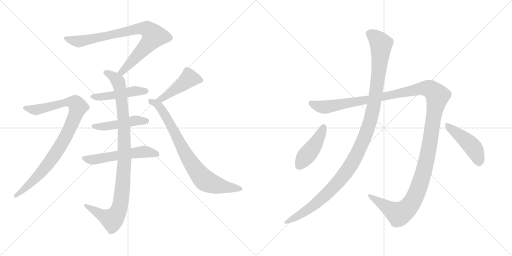
t = 0.00 s
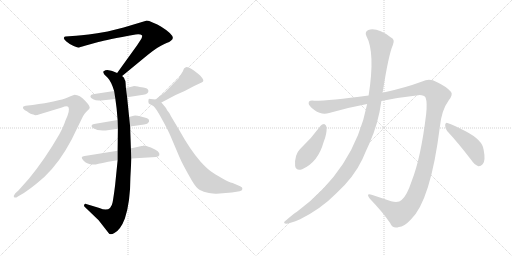
t = 2.06 s
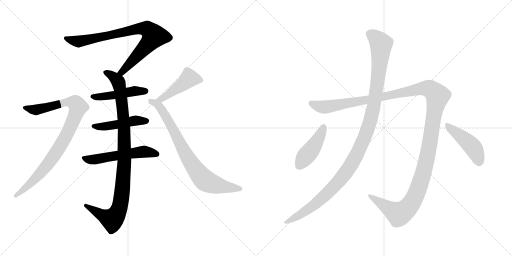
t = 4.12 s
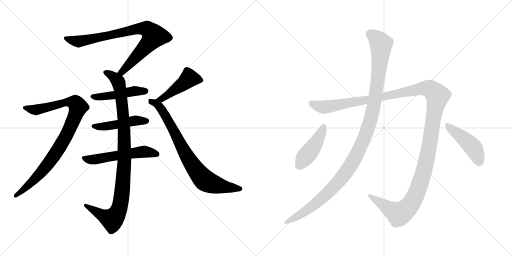
t = 6.19 s
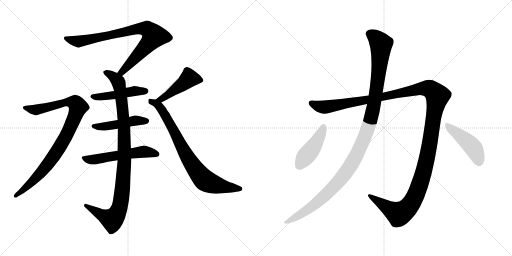
t = 8.25 s
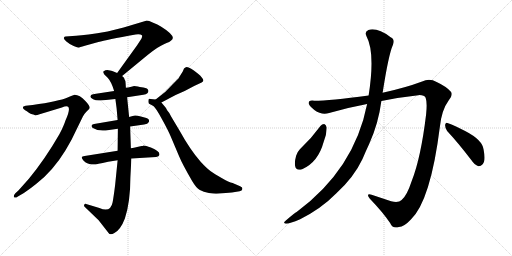
t = 10.31 s

The animated SVG that drew these frames (rendered in a browser with its animation timeline set to each time). Animation: 12 CSS @keyframes rules; one cycle of 10.31 s.

<svg version="1.1" viewBox="0 0 2048 1024" xmlns="http://www.w3.org/2000/svg">
  <g stroke="lightgray" stroke-dasharray="1,1" stroke-width="1" transform="scale(4, 4)">
    <line x1="0" y1="0" x2="256" y2="256"></line>
    <line x1="256" y1="0" x2="0" y2="256"></line>
    <line x1="128" y1="0" x2="128" y2="256"></line>
    <line x1="0" y1="128" x2="256" y2="128"></line>
    <line x1="256" y1="0" x2="512" y2="256"></line>
    <line x1="512" y1="0" x2="256" y2="256"></line>
    <line x1="384" y1="0" x2="384" y2="256"></line>
    <line x1="256" y1="128" x2="512" y2="128"></line>
  </g>
<g transform="scale(1, -1) translate(0, -850)">
   <style type="text/css">
    @keyframes keyframes0 {
      from {
       stroke: black;
       stroke-dashoffset: 831;
       stroke-width: 128;
       }
       73% {
       animation-timing-function: step-end;
       stroke: black;
       stroke-dashoffset: 0;
       stroke-width: 128;
       }
       to {
       stroke: black;
       stroke-width: 1024;
       }
       }
       #make-me-a-hanzi-animation-0 {
         animation: keyframes0 0.926270s both;
         animation-delay: 0.000000s;
         animation-timing-function: linear;
       }
    @keyframes keyframes1 {
      from {
       stroke: black;
       stroke-dashoffset: 1001;
       stroke-width: 128;
       }
       77% {
       animation-timing-function: step-end;
       stroke: black;
       stroke-dashoffset: 0;
       stroke-width: 128;
       }
       to {
       stroke: black;
       stroke-width: 1024;
       }
       }
       #make-me-a-hanzi-animation-1 {
         animation: keyframes1 1.064616s both;
         animation-delay: 0.926270s;
         animation-timing-function: linear;
       }
    @keyframes keyframes2 {
      from {
       stroke: black;
       stroke-dashoffset: 469;
       stroke-width: 128;
       }
       60% {
       animation-timing-function: step-end;
       stroke: black;
       stroke-dashoffset: 0;
       stroke-width: 128;
       }
       to {
       stroke: black;
       stroke-width: 1024;
       }
       }
       #make-me-a-hanzi-animation-2 {
         animation: keyframes2 0.631673s both;
         animation-delay: 1.990886s;
         animation-timing-function: linear;
       }
    @keyframes keyframes3 {
      from {
       stroke: black;
       stroke-dashoffset: 470;
       stroke-width: 128;
       }
       60% {
       animation-timing-function: step-end;
       stroke: black;
       stroke-dashoffset: 0;
       stroke-width: 128;
       }
       to {
       stroke: black;
       stroke-width: 1024;
       }
       }
       #make-me-a-hanzi-animation-3 {
         animation: keyframes3 0.632487s both;
         animation-delay: 2.622559s;
         animation-timing-function: linear;
       }
    @keyframes keyframes4 {
      from {
       stroke: black;
       stroke-dashoffset: 550;
       stroke-width: 128;
       }
       64% {
       animation-timing-function: step-end;
       stroke: black;
       stroke-dashoffset: 0;
       stroke-width: 128;
       }
       to {
       stroke: black;
       stroke-width: 1024;
       }
       }
       #make-me-a-hanzi-animation-4 {
         animation: keyframes4 0.697591s both;
         animation-delay: 3.255046s;
         animation-timing-function: linear;
       }
    @keyframes keyframes5 {
      from {
       stroke: black;
       stroke-dashoffset: 922;
       stroke-width: 128;
       }
       75% {
       animation-timing-function: step-end;
       stroke: black;
       stroke-dashoffset: 0;
       stroke-width: 128;
       }
       to {
       stroke: black;
       stroke-width: 1024;
       }
       }
       #make-me-a-hanzi-animation-5 {
         animation: keyframes5 1.000326s both;
         animation-delay: 3.952637s;
         animation-timing-function: linear;
       }
    @keyframes keyframes6 {
      from {
       stroke: black;
       stroke-dashoffset: 459;
       stroke-width: 128;
       }
       60% {
       animation-timing-function: step-end;
       stroke: black;
       stroke-dashoffset: 0;
       stroke-width: 128;
       }
       to {
       stroke: black;
       stroke-width: 1024;
       }
       }
       #make-me-a-hanzi-animation-6 {
         animation: keyframes6 0.623535s both;
         animation-delay: 4.952963s;
         animation-timing-function: linear;
       }
    @keyframes keyframes7 {
      from {
       stroke: black;
       stroke-dashoffset: 794;
       stroke-width: 128;
       }
       72% {
       animation-timing-function: step-end;
       stroke: black;
       stroke-dashoffset: 0;
       stroke-width: 128;
       }
       to {
       stroke: black;
       stroke-width: 1024;
       }
       }
       #make-me-a-hanzi-animation-7 {
         animation: keyframes7 0.896159s both;
         animation-delay: 5.576498s;
         animation-timing-function: linear;
       }
    @keyframes keyframes8 {
      from {
       stroke: black;
       stroke-dashoffset: 1426;
       stroke-width: 128;
       }
       82% {
       animation-timing-function: step-end;
       stroke: black;
       stroke-dashoffset: 0;
       stroke-width: 128;
       }
       to {
       stroke: black;
       stroke-width: 1024;
       }
       }
       #make-me-a-hanzi-animation-8 {
         animation: keyframes8 1.410482s both;
         animation-delay: 6.472657s;
         animation-timing-function: linear;
       }
    @keyframes keyframes9 {
      from {
       stroke: black;
       stroke-dashoffset: 1169;
       stroke-width: 128;
       }
       79% {
       animation-timing-function: step-end;
       stroke: black;
       stroke-dashoffset: 0;
       stroke-width: 128;
       }
       to {
       stroke: black;
       stroke-width: 1024;
       }
       }
       #make-me-a-hanzi-animation-9 {
         animation: keyframes9 1.201335s both;
         animation-delay: 7.883139s;
         animation-timing-function: linear;
       }
    @keyframes keyframes10 {
      from {
       stroke: black;
       stroke-dashoffset: 439;
       stroke-width: 128;
       }
       59% {
       animation-timing-function: step-end;
       stroke: black;
       stroke-dashoffset: 0;
       stroke-width: 128;
       }
       to {
       stroke: black;
       stroke-width: 1024;
       }
       }
       #make-me-a-hanzi-animation-10 {
         animation: keyframes10 0.607259s both;
         animation-delay: 9.084474s;
         animation-timing-function: linear;
       }
    @keyframes keyframes11 {
      from {
       stroke: black;
       stroke-dashoffset: 453;
       stroke-width: 128;
       }
       60% {
       animation-timing-function: step-end;
       stroke: black;
       stroke-dashoffset: 0;
       stroke-width: 128;
       }
       to {
       stroke: black;
       stroke-width: 1024;
       }
       }
       #make-me-a-hanzi-animation-11 {
         animation: keyframes11 0.618652s both;
         animation-delay: 9.691733s;
         animation-timing-function: linear;
       }
</style>
<path d="M 488.5 546.5 L 590.5 630.5 Q 632.5 664.5 657.5 674.5 Q 682.5 684.5 684.5 688.5 Q 709.5 703.5 643.5 744.5 Q 631.5 753.5 610.5 760.5 Q 593.5 768.5 584.5 767.5 L 494.5 740.5 L 430.5 724.5 Q 341.5 709.5 304.5 707.5 L 262.5 704.5 Q 257.5 704.5 255.5 699.5 Q 253.5 694.5 265.5 684.5 Q 278.5 673.5 292.5 667.5 Q 307.5 660.5 312.5 660.5 Q 317.5 660.5 339.5 667.5 L 393.5 682.5 Q 424.5 691.5 542.5 712.5 Q 562.5 714.5 567.5 709.5 Q 570.5 706.5 565.5 695.5 L 548.5 669.5 L 468.5 558.5 C 450.5 534.5 465.5 527.5 488.5 546.5 Z" fill="lightgray"></path> 
<path d="M 466.5 416.5 L 470.5 370.5 L 471.5 335.5 L 470.5 247.5 L 470.5 209.5 L 460.5 110.5 Q 454.5 62.5 450.5 41.5 Q 442.5 -1.5 397.5 18.5 L 344.5 34.5 Q 338.5 35.5 336.5 30.5 Q 334.5 24.5 341.5 20.5 L 394.5 -30.5 L 433.5 -80.5 Q 440.5 -92.5 457.5 -81.5 Q 482.5 -68.5 499.5 -23.5 Q 521.5 43.5 521.5 140.5 L 525.5 216.5 L 523.5 257.5 L 520.5 344.5 L 516.5 382.5 L 508.5 461.5 L 503.5 499.5 L 502.5 516.5 Q 502.5 528.5 498.5 532.5 Q 497.5 540.5 490.5 544.5 L 488.5 546.5 L 468.5 558.5 L 451.5 565.5 Q 447.5 567.5 434.5 569.5 Q 421.5 570.5 416.5 566.5 Q 412.5 565.5 413.5 560.5 Q 414.5 554.5 423.5 546.5 Q 440.5 532.5 450.5 504.5 L 456.5 486.5 L 461.5 454.5 L 466.5 416.5 Z" fill="lightgray"></path> 
<path d="M 508.5 461.5 L 573.5 471.5 Q 595.5 474.5 593.5 488.5 Q 591.5 498.5 573.5 500.5 Q 555.5 502.5 551.5 504.5 L 536.5 506.5 L 525.5 503.5 Q 510.5 499.5 503.5 499.5 L 456.5 486.5 L 377.5 474.5 Q 366.5 472.5 364.5 470.5 L 361.5 464.5 Q 360.5 460.5 372.5 453.5 Q 384.5 446.5 404.5 448.5 L 461.5 454.5 L 508.5 461.5 Z" fill="lightgray"></path> 
<path d="M 470.5 370.5 L 376.5 354.5 Q 368.5 353.5 366.5 348.5 Q 364.5 343.5 371.5 338.5 Q 391.5 325.5 422.5 328.5 L 471.5 335.5 L 520.5 344.5 L 576.5 352.5 Q 591.5 354.5 594.5 361.5 Q 597.5 363.5 595.5 371.5 Q 593.5 376.5 585.5 378.5 L 563.5 384.5 Q 549.5 388.5 540.5 388.5 Q 532.5 388.5 516.5 382.5 L 470.5 370.5 Z" fill="lightgray"></path> 
<path d="M 470.5 247.5 L 338.5 226.5 Q 317.5 224.5 334.5 207.5 Q 352.5 190.5 375.5 192.5 Q 376.5 190.5 432.5 203.5 L 470.5 209.5 L 525.5 216.5 L 624.5 222.5 Q 636.5 224.5 637.5 230.5 Q 641.5 245.5 603.5 260.5 Q 582.5 268.5 573.5 268.5 Q 571.5 266.5 566.5 266.5 L 548.5 262.5 Q 535.5 258.5 523.5 257.5 L 470.5 247.5 Z" fill="lightgray"></path> 
<path d="M 133.5 392.5 L 140.5 389.5 Q 149.5 389.5 158.5 393.5 L 247.5 420.5 Q 267.5 428.5 273.5 422.5 Q 281.5 409.5 261.5 367.5 Q 255.5 347.5 237.5 313.5 Q 180.5 214.5 115.5 135.5 L 74.5 89.5 L 60.5 76.5 Q 52.5 66.5 56.5 61.5 Q 61.5 56.5 71.5 64.5 L 95.5 78.5 Q 122.5 96.5 145.5 115.5 Q 211.5 166.5 261.5 248.5 Q 286.5 291.5 290.5 300.5 L 331.5 384.5 Q 336.5 394.5 345.5 403.5 L 356.5 414.5 Q 365.5 421.5 341.5 446.5 Q 318.5 471.5 298.5 471.5 Q 284.5 466.5 270.5 460.5 Q 234.5 445.5 130.5 430.5 L 102.5 427.5 Q 95.5 426.5 92.5 423.5 Q 88.5 414.5 107.5 405.5 Q 124.5 392.5 133.5 392.5 Z" fill="lightgray"></path> 
<path d="M 645.5 440.5 L 702.5 470.5 Q 741.5 486.5 776.5 506.5 L 806.5 520.5 Q 818.5 524.5 809.5 537.5 Q 801.5 549.5 793.5 554.5 L 775.5 568.5 Q 764.5 577.5 754.5 580.5 Q 745.5 583.5 741.5 580.5 Q 735.5 579.5 731.5 565.5 L 718.5 544.5 Q 713.5 535.5 709.5 532.5 L 660.5 482.5 L 622.5 452.5 C 598.5 433.5 618.5 426.5 645.5 440.5 Z" fill="lightgray"></path> 
<path d="M 866.5 75.5 L 927.5 80.5 L 958.5 85.5 Q 968.5 87.5 969.5 94.5 Q 971.5 101.5 960.5 105.5 L 930.5 118.5 Q 916.5 121.5 886.5 138.5 Q 857.5 155.5 841.5 166.5 Q 826.5 177.5 802.5 203.5 Q 760.5 251.5 718.5 327.5 L 684.5 384.5 Q 676.5 401.5 668.5 409.5 Q 663.5 420.5 656.5 427.5 L 645.5 440.5 C 636.5 451.5 636.5 451.5 622.5 452.5 L 602.5 454.5 Q 596.5 456.5 594.5 453.5 Q 593.5 449.5 593.5 443.5 Q 594.5 436.5 596.5 435.5 L 613.5 426.5 Q 622.5 420.5 647.5 374.5 Q 673.5 327.5 682.5 305.5 L 715.5 227.5 Q 729.5 193.5 768.5 126.5 Q 785.5 97.5 799.5 90.5 Q 813.5 82.5 835.5 78.5 Q 858.5 74.5 866.5 75.5 Z" fill="lightgray"></path> 
<path d="M 1525.5 446.5 Q 1598.5 461.5 1673.5 469.5 Q 1697.5 470.5 1702.5 459.5 Q 1709.5 440.5 1704.5 393.5 Q 1683.5 218.5 1646.5 125.5 Q 1627.5 67.5 1606.5 50.5 Q 1593.5 37.5 1564.5 45.5 L 1486.5 71.5 Q 1461.5 78.5 1479.5 55.5 Q 1531.5 1.5 1560.5 -41.5 Q 1570.5 -65.5 1595.5 -57.5 Q 1616.5 -56.5 1643.5 -27.5 Q 1722.5 48.5 1759.5 343.5 Q 1766.5 410.5 1794.5 448.5 Q 1813.5 472.5 1803.5 483.5 Q 1785.5 504.5 1746.5 522.5 Q 1718.5 537.5 1688.5 524.5 Q 1621.5 499.5 1530.5 479.5 L 1474.5 468.5 Q 1318.5 447.5 1257.5 447.5 Q 1235.5 451.5 1234.5 438.5 Q 1233.5 428.5 1257.5 410.5 Q 1287.5 388.5 1316.5 398.5 Q 1392.5 420.5 1468.5 434.5 L 1525.5 446.5 Z" fill="lightgray"></path> 
<path d="M 1468.5 434.5 Q 1417.5 173.5 1186.5 2.5 Q 1183.5 2.5 1144.5 -30.5 Q 1128.5 -42.5 1143.5 -44.5 Q 1159.5 -43.5 1200.5 -26.5 Q 1284.5 15.5 1345.5 77.5 Q 1415.5 141.5 1449.5 213.5 Q 1462.5 244.5 1477.5 276.5 Q 1513.5 355.5 1525.5 446.5 L 1530.5 479.5 Q 1554.5 633.5 1571.5 670.5 Q 1581.5 692.5 1562.5 701.5 Q 1508.5 741.5 1473.5 730.5 Q 1457.5 723.5 1465.5 706.5 Q 1501.5 640.5 1474.5 468.5 L 1468.5 434.5 Z" fill="lightgray"></path> 
<path d="M 1282.5 347.5 Q 1245.5 296.5 1199.5 253.5 Q 1189.5 243.5 1184.5 227.5 Q 1177.5 203.5 1180.5 186.5 Q 1184.5 165.5 1208.5 173.5 Q 1272.5 201.5 1294.5 282.5 Q 1307.5 313.5 1306.5 341.5 Q 1303.5 351.5 1298.5 353.5 Q 1288.5 354.5 1282.5 347.5 Z" fill="lightgray"></path> 
<path d="M 1788.5 326.5 Q 1831.5 280.5 1883.5 212.5 Q 1898.5 190.5 1913.5 185.5 Q 1922.5 184.5 1930.5 193.5 Q 1943.5 205.5 1934.5 251.5 Q 1930.5 290.5 1860.5 326.5 Q 1817.5 348.5 1792.5 357.5 Q 1783.5 363.5 1780.5 351.5 Q 1779.5 338.5 1788.5 326.5 Z" fill="lightgray"></path> 
      <clipPath id="make-me-a-hanzi-clip-0">
      <path d="M 488.5 546.5 L 590.5 630.5 Q 632.5 664.5 657.5 674.5 Q 682.5 684.5 684.5 688.5 Q 709.5 703.5 643.5 744.5 Q 631.5 753.5 610.5 760.5 Q 593.5 768.5 584.5 767.5 L 494.5 740.5 L 430.5 724.5 Q 341.5 709.5 304.5 707.5 L 262.5 704.5 Q 257.5 704.5 255.5 699.5 Q 253.5 694.5 265.5 684.5 Q 278.5 673.5 292.5 667.5 Q 307.5 660.5 312.5 660.5 Q 317.5 660.5 339.5 667.5 L 393.5 682.5 Q 424.5 691.5 542.5 712.5 Q 562.5 714.5 567.5 709.5 Q 570.5 706.5 565.5 695.5 L 548.5 669.5 L 468.5 558.5 C 450.5 534.5 465.5 527.5 488.5 546.5 Z" fill="lightgray"></path>
      </clipPath>
      <path clip-path="url(#make-me-a-hanzi-clip-0)" d="M 262.5 697.5 L 307.5 684.5 L 324.5 685.5 L 537.5 733.5 L 591.5 733.5 L 615.5 706.5 L 601.5 684.5 L 487.5 562.5 L 477.5 561.5 " fill="none" id="make-me-a-hanzi-animation-0" stroke-dasharray="703 1406" stroke-linecap="round"></path>

      <clipPath id="make-me-a-hanzi-clip-1">
      <path d="M 466.5 416.5 L 470.5 370.5 L 471.5 335.5 L 470.5 247.5 L 470.5 209.5 L 460.5 110.5 Q 454.5 62.5 450.5 41.5 Q 442.5 -1.5 397.5 18.5 L 344.5 34.5 Q 338.5 35.5 336.5 30.5 Q 334.5 24.5 341.5 20.5 L 394.5 -30.5 L 433.5 -80.5 Q 440.5 -92.5 457.5 -81.5 Q 482.5 -68.5 499.5 -23.5 Q 521.5 43.5 521.5 140.5 L 525.5 216.5 L 523.5 257.5 L 520.5 344.5 L 516.5 382.5 L 508.5 461.5 L 503.5 499.5 L 502.5 516.5 Q 502.5 528.5 498.5 532.5 Q 497.5 540.5 490.5 544.5 L 488.5 546.5 L 468.5 558.5 L 451.5 565.5 Q 447.5 567.5 434.5 569.5 Q 421.5 570.5 416.5 566.5 Q 412.5 565.5 413.5 560.5 Q 414.5 554.5 423.5 546.5 Q 440.5 532.5 450.5 504.5 L 456.5 486.5 L 461.5 454.5 L 466.5 416.5 Z" fill="lightgray"></path>
      </clipPath>
      <path clip-path="url(#make-me-a-hanzi-clip-1)" d="M 421.5 560.5 L 470.5 527.5 L 486.5 451.5 L 495.5 361.5 L 498.5 210.5 L 485.5 55.5 L 472.5 4.5 L 448.5 -27.5 L 343.5 27.5 " fill="none" id="make-me-a-hanzi-animation-1" stroke-dasharray="873 1746" stroke-linecap="round"></path>

      <clipPath id="make-me-a-hanzi-clip-2">
      <path d="M 508.5 461.5 L 573.5 471.5 Q 595.5 474.5 593.5 488.5 Q 591.5 498.5 573.5 500.5 Q 555.5 502.5 551.5 504.5 L 536.5 506.5 L 525.5 503.5 Q 510.5 499.5 503.5 499.5 L 456.5 486.5 L 377.5 474.5 Q 366.5 472.5 364.5 470.5 L 361.5 464.5 Q 360.5 460.5 372.5 453.5 Q 384.5 446.5 404.5 448.5 L 461.5 454.5 L 508.5 461.5 Z" fill="lightgray"></path>
      </clipPath>
      <path clip-path="url(#make-me-a-hanzi-clip-2)" d="M 371.5 463.5 L 410.5 463.5 L 541.5 486.5 L 582.5 486.5 " fill="none" id="make-me-a-hanzi-animation-2" stroke-dasharray="341 682" stroke-linecap="round"></path>

      <clipPath id="make-me-a-hanzi-clip-3">
      <path d="M 470.5 370.5 L 376.5 354.5 Q 368.5 353.5 366.5 348.5 Q 364.5 343.5 371.5 338.5 Q 391.5 325.5 422.5 328.5 L 471.5 335.5 L 520.5 344.5 L 576.5 352.5 Q 591.5 354.5 594.5 361.5 Q 597.5 363.5 595.5 371.5 Q 593.5 376.5 585.5 378.5 L 563.5 384.5 Q 549.5 388.5 540.5 388.5 Q 532.5 388.5 516.5 382.5 L 470.5 370.5 Z" fill="lightgray"></path>
      </clipPath>
      <path clip-path="url(#make-me-a-hanzi-clip-3)" d="M 374.5 346.5 L 414.5 343.5 L 543.5 368.5 L 585.5 367.5 " fill="none" id="make-me-a-hanzi-animation-3" stroke-dasharray="342 684" stroke-linecap="round"></path>

      <clipPath id="make-me-a-hanzi-clip-4">
      <path d="M 470.5 247.5 L 338.5 226.5 Q 317.5 224.5 334.5 207.5 Q 352.5 190.5 375.5 192.5 Q 376.5 190.5 432.5 203.5 L 470.5 209.5 L 525.5 216.5 L 624.5 222.5 Q 636.5 224.5 637.5 230.5 Q 641.5 245.5 603.5 260.5 Q 582.5 268.5 573.5 268.5 Q 571.5 266.5 566.5 266.5 L 548.5 262.5 Q 535.5 258.5 523.5 257.5 L 470.5 247.5 Z" fill="lightgray"></path>
      </clipPath>
      <path clip-path="url(#make-me-a-hanzi-clip-4)" d="M 336.5 217.5 L 381.5 212.5 L 567.5 242.5 L 606.5 241.5 L 626.5 233.5 " fill="none" id="make-me-a-hanzi-animation-4" stroke-dasharray="422 844" stroke-linecap="round"></path>

      <clipPath id="make-me-a-hanzi-clip-5">
      <path d="M 133.5 392.5 L 140.5 389.5 Q 149.5 389.5 158.5 393.5 L 247.5 420.5 Q 267.5 428.5 273.5 422.5 Q 281.5 409.5 261.5 367.5 Q 255.5 347.5 237.5 313.5 Q 180.5 214.5 115.5 135.5 L 74.5 89.5 L 60.5 76.5 Q 52.5 66.5 56.5 61.5 Q 61.5 56.5 71.5 64.5 L 95.5 78.5 Q 122.5 96.5 145.5 115.5 Q 211.5 166.5 261.5 248.5 Q 286.5 291.5 290.5 300.5 L 331.5 384.5 Q 336.5 394.5 345.5 403.5 L 356.5 414.5 Q 365.5 421.5 341.5 446.5 Q 318.5 471.5 298.5 471.5 Q 284.5 466.5 270.5 460.5 Q 234.5 445.5 130.5 430.5 L 102.5 427.5 Q 95.5 426.5 92.5 423.5 Q 88.5 414.5 107.5 405.5 Q 124.5 392.5 133.5 392.5 Z" fill="lightgray"></path>
      </clipPath>
      <path clip-path="url(#make-me-a-hanzi-clip-5)" d="M 99.5 420.5 L 147.5 412.5 L 286.5 442.5 L 301.5 438.5 L 312.5 422.5 L 261.5 300.5 L 210.5 218.5 L 129.5 123.5 L 63.5 67.5 " fill="none" id="make-me-a-hanzi-animation-5" stroke-dasharray="794 1588" stroke-linecap="round"></path>

      <clipPath id="make-me-a-hanzi-clip-6">
      <path d="M 645.5 440.5 L 702.5 470.5 Q 741.5 486.5 776.5 506.5 L 806.5 520.5 Q 818.5 524.5 809.5 537.5 Q 801.5 549.5 793.5 554.5 L 775.5 568.5 Q 764.5 577.5 754.5 580.5 Q 745.5 583.5 741.5 580.5 Q 735.5 579.5 731.5 565.5 L 718.5 544.5 Q 713.5 535.5 709.5 532.5 L 660.5 482.5 L 622.5 452.5 C 598.5 433.5 618.5 426.5 645.5 440.5 Z" fill="lightgray"></path>
      </clipPath>
      <path clip-path="url(#make-me-a-hanzi-clip-6)" d="M 804.5 529.5 L 756.5 537.5 L 654.5 460.5 L 629.5 452.5 " fill="none" id="make-me-a-hanzi-animation-6" stroke-dasharray="331 662" stroke-linecap="round"></path>

      <clipPath id="make-me-a-hanzi-clip-7">
      <path d="M 866.5 75.5 L 927.5 80.5 L 958.5 85.5 Q 968.5 87.5 969.5 94.5 Q 971.5 101.5 960.5 105.5 L 930.5 118.5 Q 916.5 121.5 886.5 138.5 Q 857.5 155.5 841.5 166.5 Q 826.5 177.5 802.5 203.5 Q 760.5 251.5 718.5 327.5 L 684.5 384.5 Q 676.5 401.5 668.5 409.5 Q 663.5 420.5 656.5 427.5 L 645.5 440.5 C 636.5 451.5 636.5 451.5 622.5 452.5 L 602.5 454.5 Q 596.5 456.5 594.5 453.5 Q 593.5 449.5 593.5 443.5 Q 594.5 436.5 596.5 435.5 L 613.5 426.5 Q 622.5 420.5 647.5 374.5 Q 673.5 327.5 682.5 305.5 L 715.5 227.5 Q 729.5 193.5 768.5 126.5 Q 785.5 97.5 799.5 90.5 Q 813.5 82.5 835.5 78.5 Q 858.5 74.5 866.5 75.5 Z" fill="lightgray"></path>
      </clipPath>
      <path clip-path="url(#make-me-a-hanzi-clip-7)" d="M 599.5 447.5 L 632.5 430.5 L 650.5 406.5 L 753.5 216.5 L 816.5 131.5 L 871.5 108.5 L 959.5 95.5 " fill="none" id="make-me-a-hanzi-animation-7" stroke-dasharray="666 1332" stroke-linecap="round"></path>

      <clipPath id="make-me-a-hanzi-clip-8">
      <path d="M 1525.5 446.5 Q 1598.5 461.5 1673.5 469.5 Q 1697.5 470.5 1702.5 459.5 Q 1709.5 440.5 1704.5 393.5 Q 1683.5 218.5 1646.5 125.5 Q 1627.5 67.5 1606.5 50.5 Q 1593.5 37.5 1564.5 45.5 L 1486.5 71.5 Q 1461.5 78.5 1479.5 55.5 Q 1531.5 1.5 1560.5 -41.5 Q 1570.5 -65.5 1595.5 -57.5 Q 1616.5 -56.5 1643.5 -27.5 Q 1722.5 48.5 1759.5 343.5 Q 1766.5 410.5 1794.5 448.5 Q 1813.5 472.5 1803.5 483.5 Q 1785.5 504.5 1746.5 522.5 Q 1718.5 537.5 1688.5 524.5 Q 1621.5 499.5 1530.5 479.5 L 1474.5 468.5 Q 1318.5 447.5 1257.5 447.5 Q 1235.5 451.5 1234.5 438.5 Q 1233.5 428.5 1257.5 410.5 Q 1287.5 388.5 1316.5 398.5 Q 1392.5 420.5 1468.5 434.5 L 1525.5 446.5 Z" fill="lightgray"></path>
      </clipPath>
      <path clip-path="url(#make-me-a-hanzi-clip-8)" d="M 1245.5 437.5 L 1276.5 424.5 L 1303.5 422.5 L 1705.5 497.5 L 1725.5 490.5 L 1749.5 466.5 L 1698.5 175.5 L 1665.5 74.5 L 1643.5 34.5 L 1615.5 5.5 L 1594.5 -4.5 L 1479.5 64.5 " fill="none" id="make-me-a-hanzi-animation-8" stroke-dasharray="1298 2596" stroke-linecap="round"></path>

      <clipPath id="make-me-a-hanzi-clip-9">
      <path d="M 1468.5 434.5 Q 1417.5 173.5 1186.5 2.5 Q 1183.5 2.5 1144.5 -30.5 Q 1128.5 -42.5 1143.5 -44.5 Q 1159.5 -43.5 1200.5 -26.5 Q 1284.5 15.5 1345.5 77.5 Q 1415.5 141.5 1449.5 213.5 Q 1462.5 244.5 1477.5 276.5 Q 1513.5 355.5 1525.5 446.5 L 1530.5 479.5 Q 1554.5 633.5 1571.5 670.5 Q 1581.5 692.5 1562.5 701.5 Q 1508.5 741.5 1473.5 730.5 Q 1457.5 723.5 1465.5 706.5 Q 1501.5 640.5 1474.5 468.5 L 1468.5 434.5 Z" fill="lightgray"></path>
      </clipPath>
      <path clip-path="url(#make-me-a-hanzi-clip-9)" d="M 1478.5 715.5 L 1517.5 683.5 L 1524.5 673.5 L 1523.5 652.5 L 1498.5 442.5 L 1474.5 345.5 L 1449.5 280.5 L 1400.5 184.5 L 1345.5 113.5 L 1282.5 51.5 L 1237.5 16.5 L 1147.5 -37.5 " fill="none" id="make-me-a-hanzi-animation-9" stroke-dasharray="1041 2082" stroke-linecap="round"></path>

      <clipPath id="make-me-a-hanzi-clip-10">
      <path d="M 1282.5 347.5 Q 1245.5 296.5 1199.5 253.5 Q 1189.5 243.5 1184.5 227.5 Q 1177.5 203.5 1180.5 186.5 Q 1184.5 165.5 1208.5 173.5 Q 1272.5 201.5 1294.5 282.5 Q 1307.5 313.5 1306.5 341.5 Q 1303.5 351.5 1298.5 353.5 Q 1288.5 354.5 1282.5 347.5 Z" fill="lightgray"></path>
      </clipPath>
      <path clip-path="url(#make-me-a-hanzi-clip-10)" d="M 1295.5 342.5 L 1266.5 281.5 L 1198.5 188.5 " fill="none" id="make-me-a-hanzi-animation-10" stroke-dasharray="311 622" stroke-linecap="round"></path>

      <clipPath id="make-me-a-hanzi-clip-11">
      <path d="M 1788.5 326.5 Q 1831.5 280.5 1883.5 212.5 Q 1898.5 190.5 1913.5 185.5 Q 1922.5 184.5 1930.5 193.5 Q 1943.5 205.5 1934.5 251.5 Q 1930.5 290.5 1860.5 326.5 Q 1817.5 348.5 1792.5 357.5 Q 1783.5 363.5 1780.5 351.5 Q 1779.5 338.5 1788.5 326.5 Z" fill="lightgray"></path>
      </clipPath>
      <path clip-path="url(#make-me-a-hanzi-clip-11)" d="M 1790.5 346.5 L 1888.5 264.5 L 1905.5 236.5 L 1915.5 201.5 " fill="none" id="make-me-a-hanzi-animation-11" stroke-dasharray="325 650" stroke-linecap="round"></path>

</g>
</svg>
